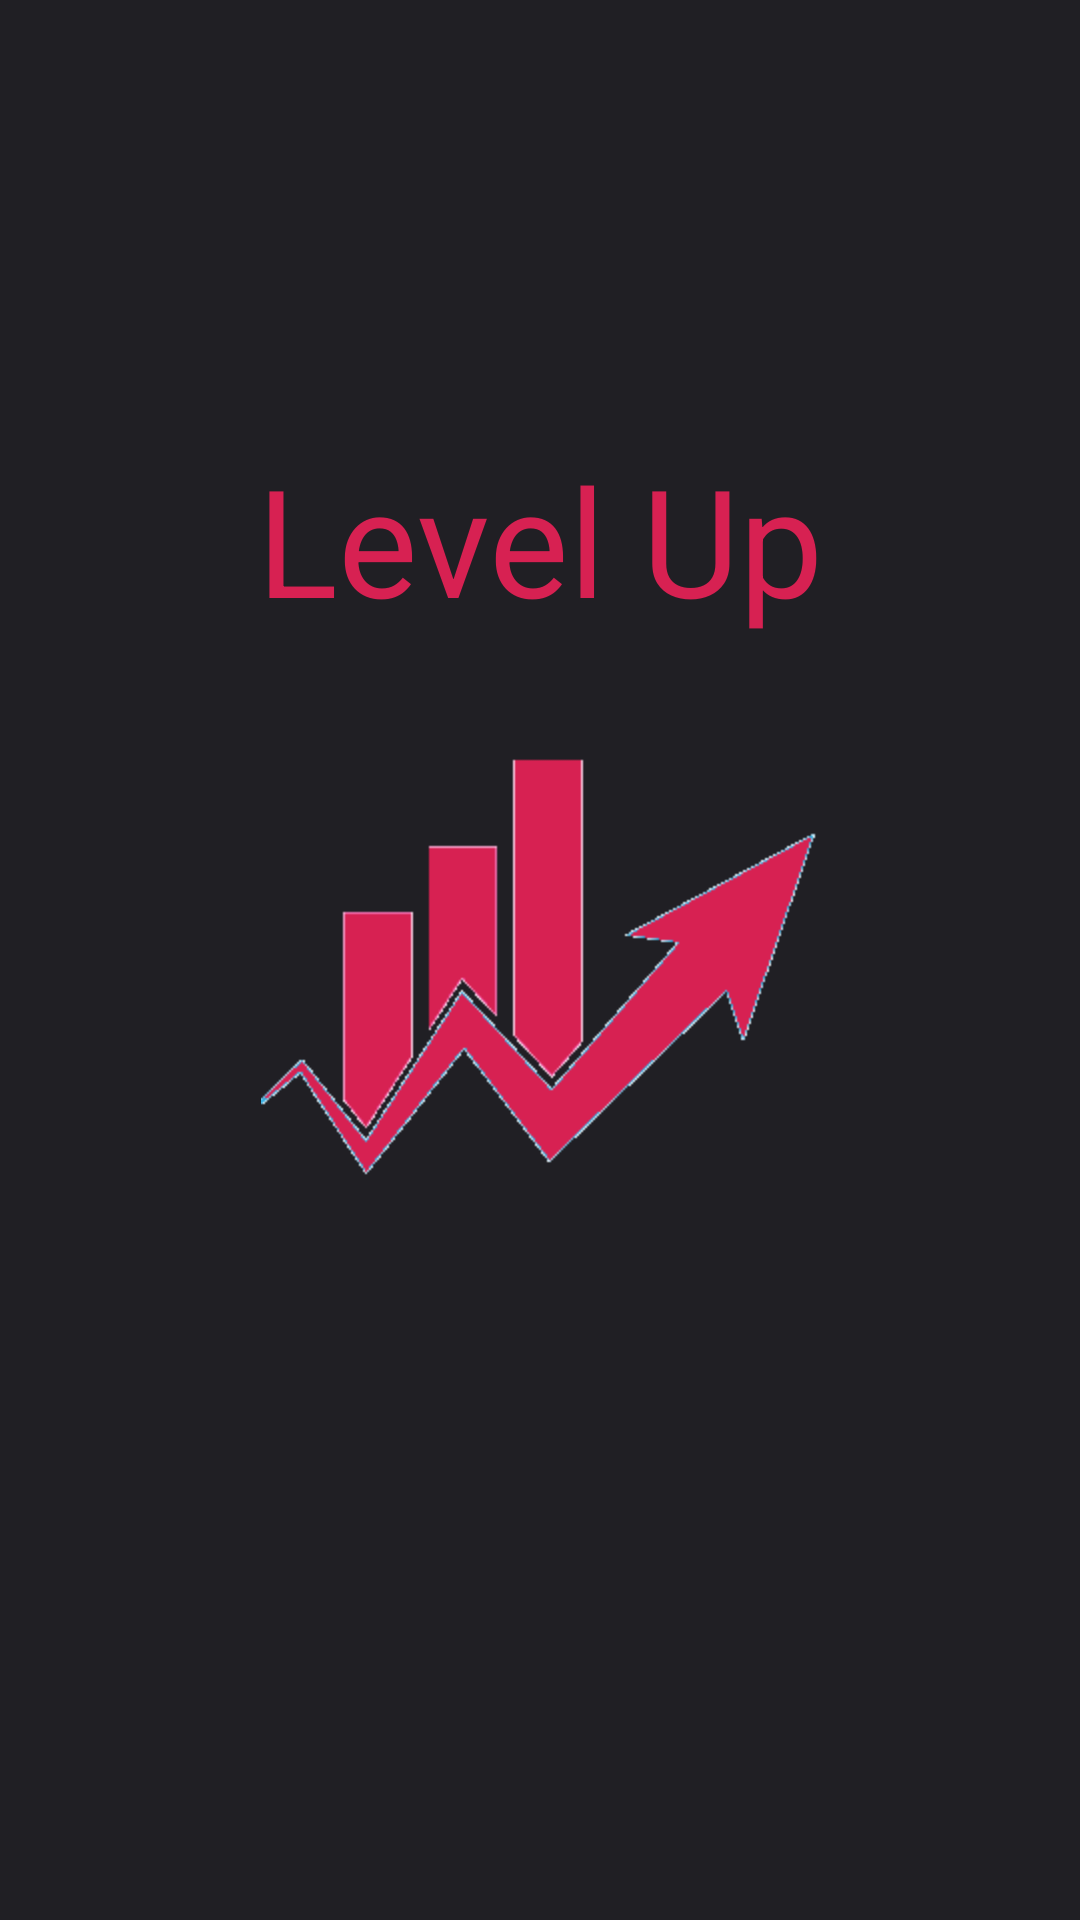

Write the Android layout XML for this screen, with the resource values it uses.
<!-- AndroidManifest.xml: activity theme AppTheme.NoActionBar -->
<!-- res/layout/activity_splash.xml -->
<?xml version="1.0" encoding="utf-8"?>
<RelativeLayout xmlns:android="http://schemas.android.com/apk/res/android"
    android:layout_width="match_parent"
    android:layout_height="match_parent"
    android:background="@color/colorPrimaryDark" >

    <ImageView
        android:id="@+id/imgLogo"
        android:layout_width="wrap_content"
        android:layout_height="wrap_content"
        android:layout_centerInParent="true"
      android:src="@drawable/app_icon"/>

    <ProgressBar
        android:layout_width="80dp"
        android:layout_height="80dp"
        android:layout_centerInParent="true"
        android:paddingTop="25dp"
        android:layout_below="@+id/imgLogo"/>

    <TextView
        android:layout_width="fill_parent"
        android:layout_height="wrap_content"
        android:layout_marginBottom="11dp"
        android:textSize="50sp"
        android:paddingBottom="20dp"
        android:textColor="@color/colorPrimary"
        android:gravity="center_horizontal"
        android:text="Level Up"
        android:layout_above="@+id/imgLogo"
        android:layout_alignParentLeft="true"
        android:layout_alignParentStart="true"
        android:id="@+id/textView" />

</RelativeLayout>
<!-- resources referenced by this layout -->
<resources>
  <color name="colorPrimary">#D72152</color>1
  <color name="colorPrimaryDark">#201F24</color>
  <!-- drawable app_icon: png bitmap (drawable-hdpi, 5571 bytes) -->
  <style name="AppTheme.NoActionBar">
          <item name="windowActionBar">false</item>
          <item name="windowNoTitle">true</item>
      </style>
</resources>
